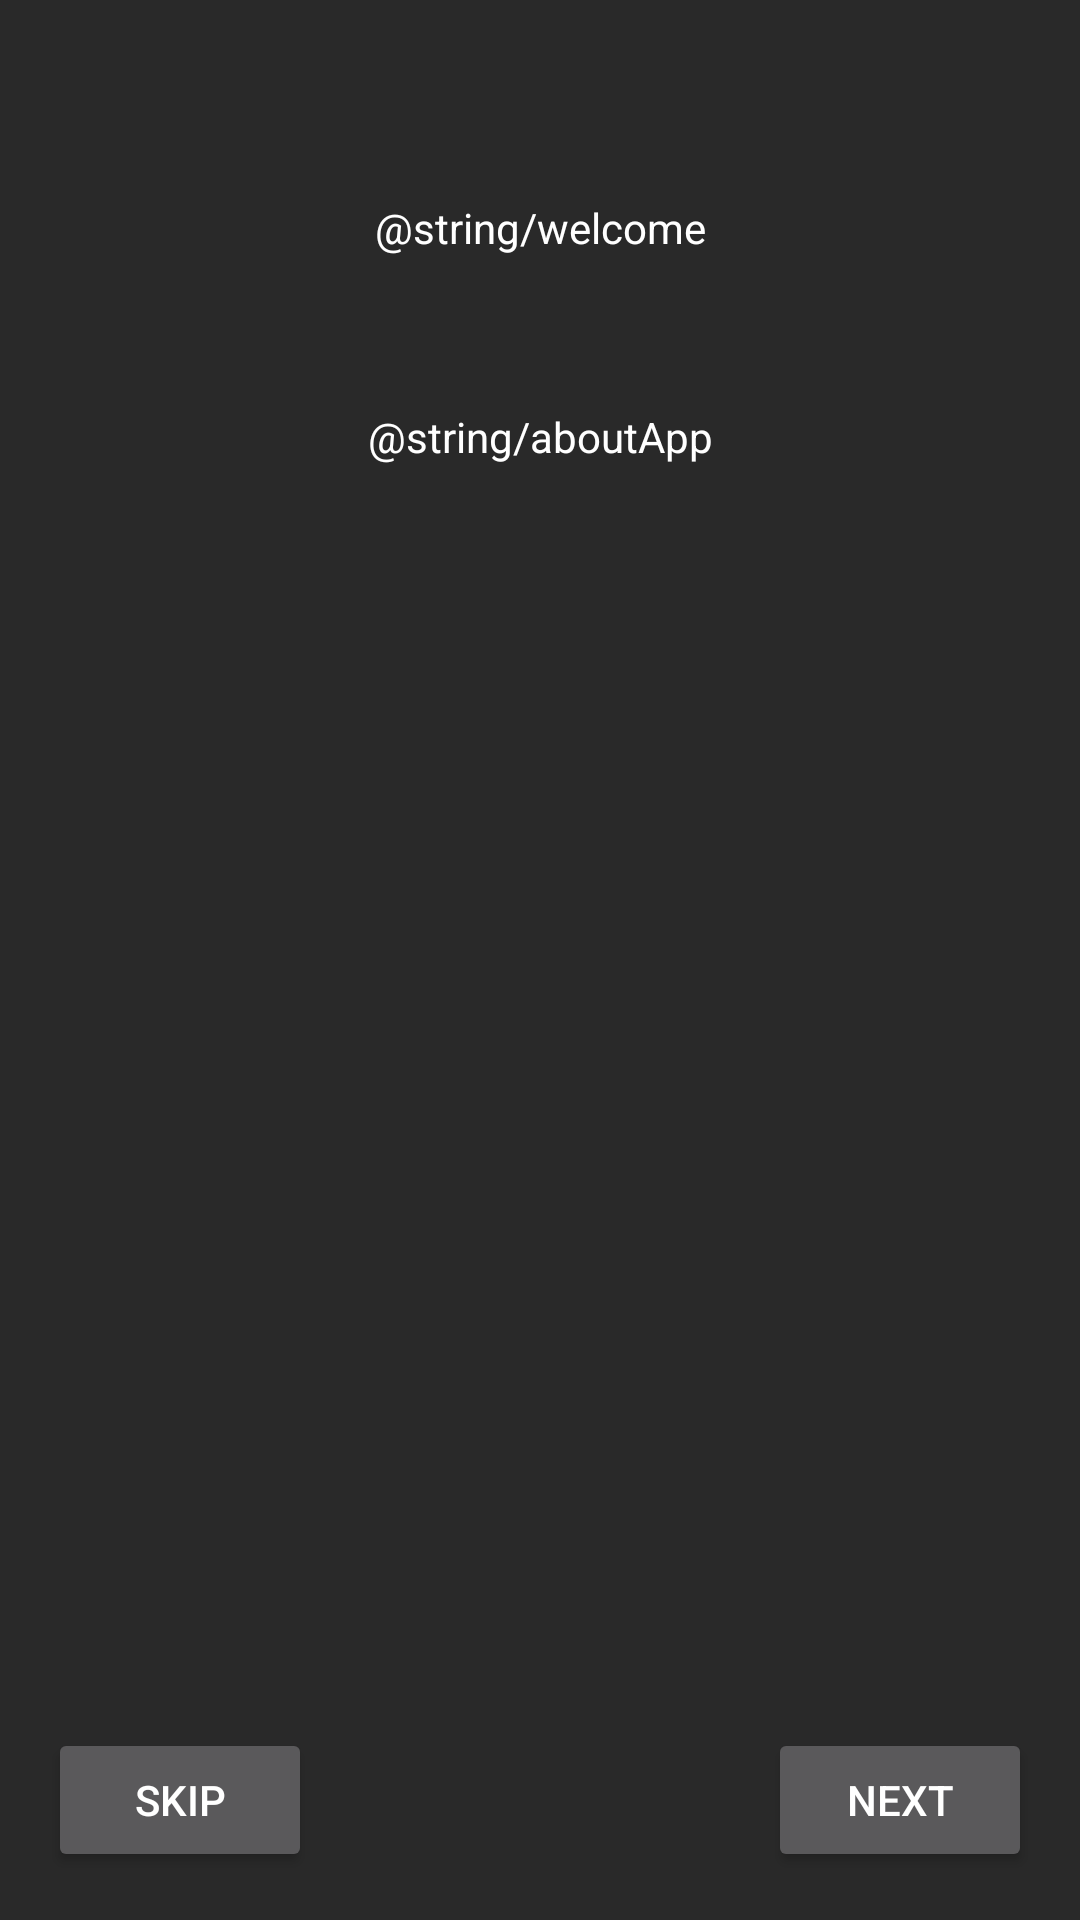

Android layout source for this screen:
<!-- AndroidManifest.xml: application theme HandsUp -->
<!-- res/layout/activity_audience_tutorial.xml -->
<?xml version="1.0" encoding="utf-8"?>
<RelativeLayout xmlns:android="http://schemas.android.com/apk/res/android"
    xmlns:tools="http://schemas.android.com/tools"
    android:layout_width="match_parent"
    android:layout_height="match_parent"
    android:paddingBottom="@dimen/activity_vertical_margin"
    android:paddingLeft="@dimen/activity_horizontal_margin"
    android:paddingRight="@dimen/activity_horizontal_margin"
    android:paddingTop="@dimen/activity_vertical_margin"
    android:background="@color/backgroundgrey"
    tools:context="com.example.handsup.AudienceTutorial"
    android:id="@+id/content"
    >

    <TextView
        android:id="@+id/audienceText"
        android:layout_width="fill_parent"
        android:layout_height="120dp"
        android:gravity="center"
        android:textColor="@color/textColour"
        android:text="@string/welcome" />

    <TextView
        android:id="@+id/aboutText"
        android:layout_width="fill_parent"
        android:layout_height="wrap_content"
        android:gravity="center"
        android:textColor="@color/textColour"
        android:text="@string/aboutApp"
        android:layout_below="@id/audienceText" />

    <Button
        android:id="@+id/skipButton"
        android:layout_width="wrap_content"
        android:layout_height="wrap_content"
        android:layout_alignParentBottom="true"
        android:textColor="@color/textColour"
        android:text="@string/button1"
        android:onClick="skipClicked"/>

    <Button
        android:id="@+id/nextButton"
        android:layout_width="wrap_content"
        android:layout_height="wrap_content"
        android:layout_alignParentBottom="true"
        android:layout_alignParentRight="true"
        android:textColor="@color/textColour"
        android:text="@string/button2"
        android:onClick="nextClicked" />

</RelativeLayout>
<!-- resources referenced by this layout -->
<resources>
  <color name="backgroundgrey">#292929</color>
  <color name="textColour">#FFFFFF</color>
  <dimen name="activity_horizontal_margin">16dp</dimen>
  <dimen name="activity_vertical_margin">16dp</dimen>
  <string name="button1">Skip</string>
  <string name="button2">Next</string>
  <style name="HandsUp" parent="Theme.AppCompat">
          
          <item name="colorPrimary">@color/presentechBlue</item>
          <item name="colorPrimaryDark">@color/darkgrey</item>
          <item name="colorAccent">@color/lightgrey</item>
      </style>
  <color name="presentechBlue">#60CCBF</color>
  <color name="darkgrey">#6C6C6C</color>
  <color name="lightgrey">#B9B3B3</color>
</resources>
